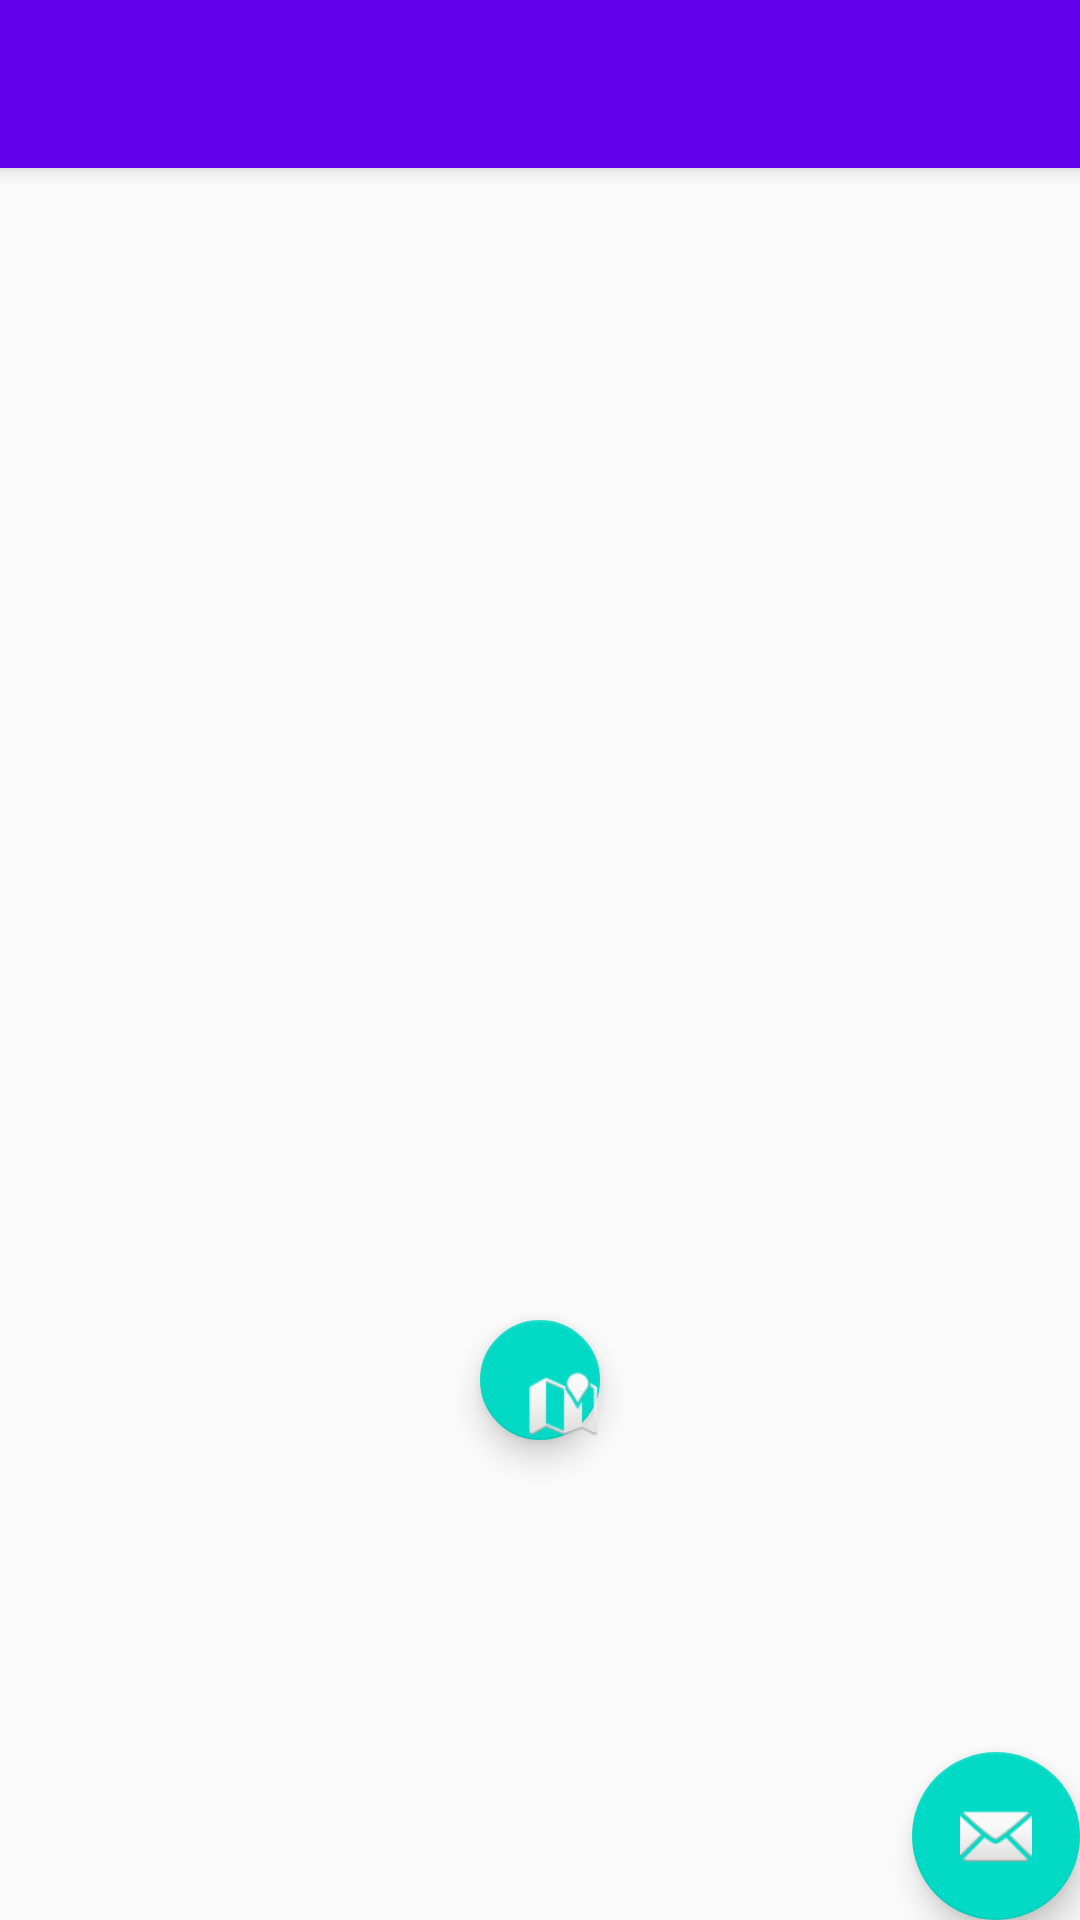

The Android layout XML behind this screen, and the referenced resources:
<!-- AndroidManifest.xml: application theme AppTheme -->
<!-- res/layout/app_bar_main.xml -->
<?xml version="1.0" encoding="utf-8"?>
<android.support.design.widget.CoordinatorLayout xmlns:android="http://schemas.android.com/apk/res/android"
    xmlns:app="http://schemas.android.com/apk/res-auto"
    xmlns:tools="http://schemas.android.com/tools"
    android:layout_width="match_parent"
    android:layout_height="match_parent"
    android:fitsSystemWindows="true"
    tools:context="com.example.silve.ago01.MainActivity">

    <android.support.design.widget.AppBarLayout
        android:layout_width="match_parent"
        android:layout_height="wrap_content"
        android:theme="@style/AppTheme.AppBarOverlay">

        <android.support.v7.widget.Toolbar
            android:id="@+id/toolbar"
            android:layout_width="match_parent"
            android:layout_height="?attr/actionBarSize"
            android:background="?attr/colorPrimary"
            app:popupTheme="@style/AppTheme.PopupOverlay" />

    </android.support.design.widget.AppBarLayout>

    <include layout="@layout/content_main" />

    <android.support.design.widget.FloatingActionButton
        android:id="@+id/fab"
        android:layout_width="wrap_content"
        android:layout_height="wrap_content"
        android:layout_gravity="bottom|end"
        android:layout_margin="@dimen/fab_margin"
        app:srcCompat="@android:drawable/ic_dialog_email" />

    <android.support.design.widget.FloatingActionButton
        android:id="@+id/ago"
        android:layout_width="wrap_content"
        android:layout_height="wrap_content"
        android:layout_gravity="bottom|end"
        android:layout_margin="160dp"
        android:onClick="agostickDisplay"
        app:srcCompat="@android:drawable/ic_dialog_map" />

</android.support.design.widget.CoordinatorLayout>
<!-- res/layout/content_main.xml (included above) -->
<?xml version="1.0" encoding="utf-8"?>
<RelativeLayout xmlns:android="http://schemas.android.com/apk/res/android"
    xmlns:app="http://schemas.android.com/apk/res-auto"
    xmlns:tools="http://schemas.android.com/tools"
    android:id="@+id/content_main"
    android:layout_width="match_parent"
    android:layout_height="match_parent"
    android:paddingBottom="0dp"
    android:paddingLeft="0dp"
    android:paddingRight="0dp"
    android:paddingTop="0dp"
    app:layout_behavior="@string/appbar_scrolling_view_behavior"
    tools:context="com.example.silve.ago01.MainActivity"
    tools:showIn="@layout/app_bar_main">

    <android.support.design.widget.TabLayout
        android:id="@+id/tabs"
        android:layout_width="match_parent"
        android:layout_height="wrap_content"
        app:tabMode="scrollable"/>

    <android.support.v4.view.ViewPager
        android:id="@+id/pager"
        android:layout_width="match_parent"
        android:layout_height="wrap_content"
        android:layout_below="@+id/tabs" />


    <ListView
        xmlns:android="http://schemas.android.com/apk/res/android"
        android:id="@+id/listview"
        android:layout_width="match_parent"
        android:layout_height="match_parent"
        android:layout_below="@+id/tabs"
        android:layout_alignParentLeft="true"
        android:layout_alignParentStart="true"
        android:layout_marginTop="225dp" />

</RelativeLayout>
<!-- resources referenced by this layout -->
<resources>
  <style name="AppTheme.AppBarOverlay" parent="ThemeOverlay.AppCompat.Dark.ActionBar" />
  <style name="AppTheme.PopupOverlay" parent="ThemeOverlay.AppCompat.Light" />
  <style name="AppTheme" parent="Theme.AppCompat.Light.DarkActionBar">
          
          <item name="colorPrimary">@color/colorPrimary</item>
          <item name="colorPrimaryDark">@color/colorPrimaryDark</item>
          <item name="colorAccent">@color/colorAccent</item>
      </style>
  <!-- not gathered from this repository: default colours our renderer supplied (Android Studio template values) -->
  <color name="colorPrimary">#FF6200EE</color>
  <color name="colorPrimaryDark">#FF3700B3</color>
  <color name="colorAccent">#FF03DAC5</color>
</resources>
